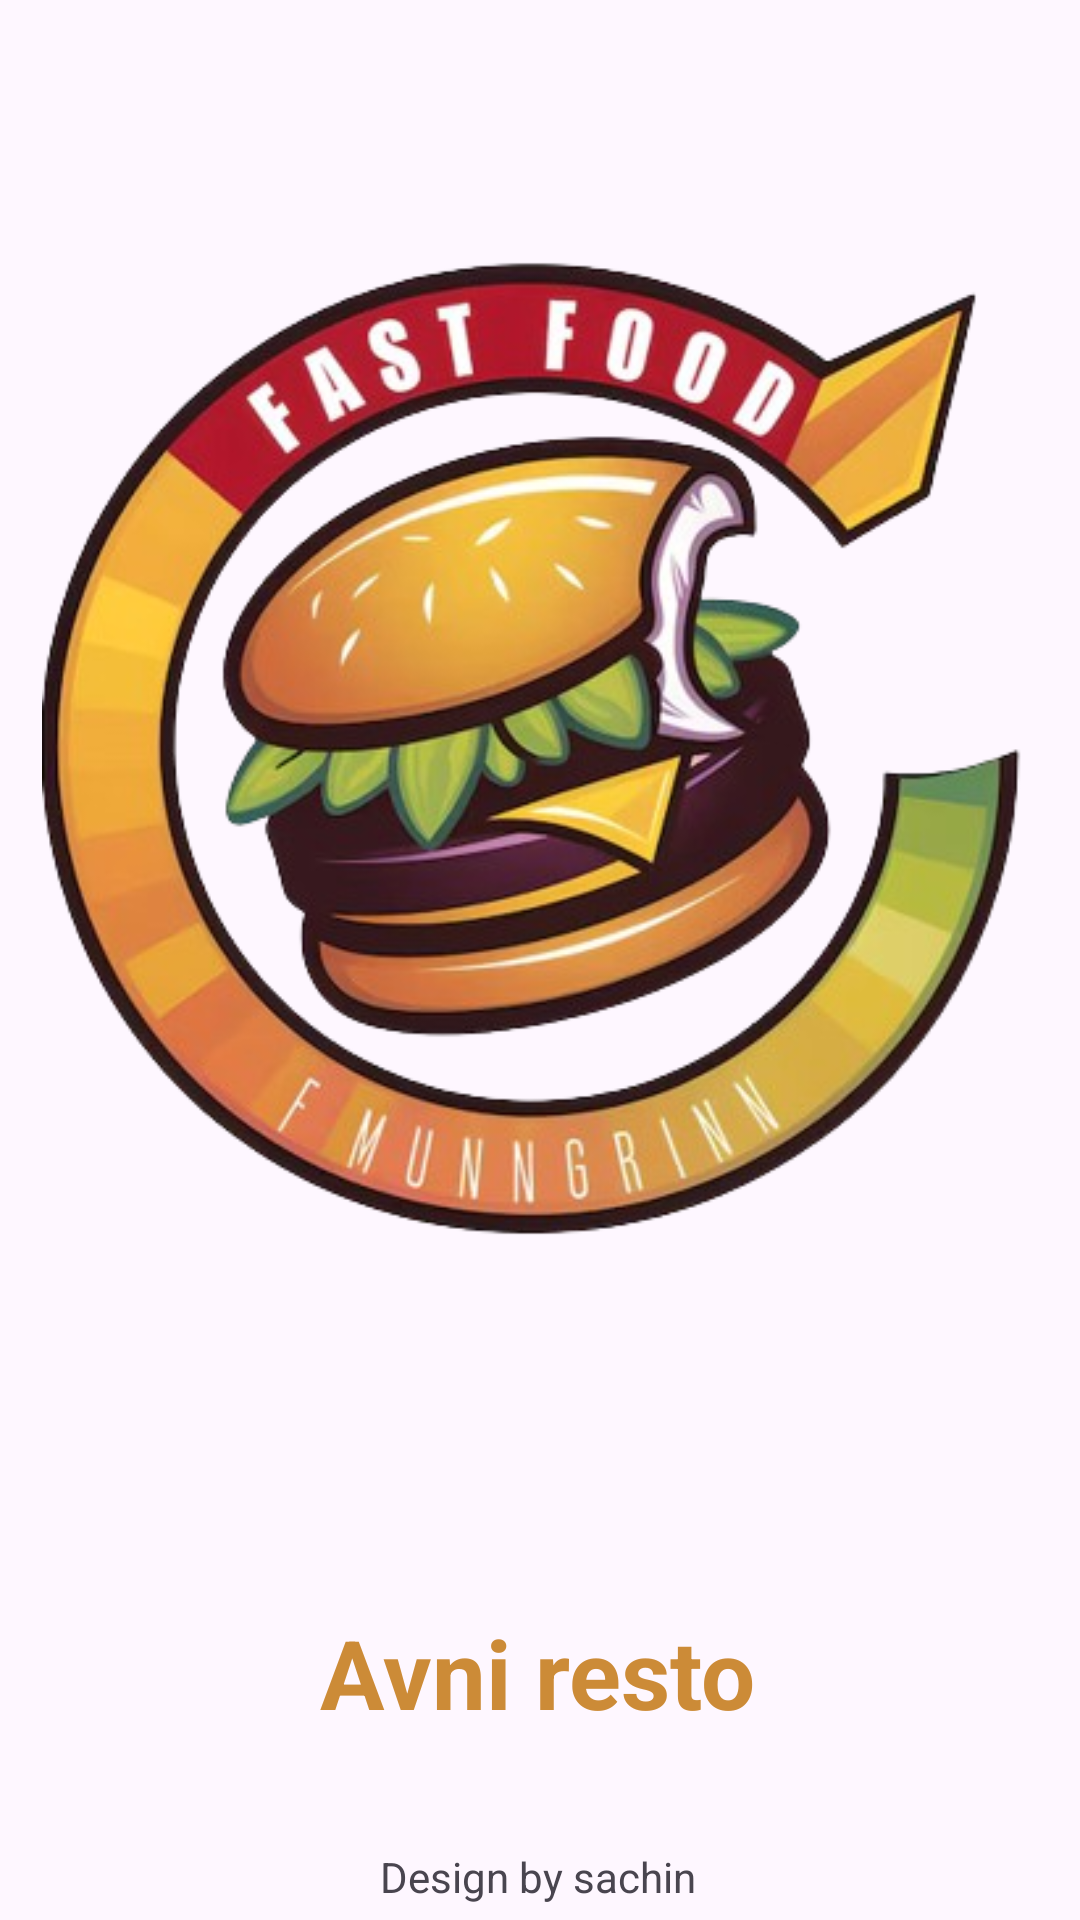

Reconstruct the res/layout file that produces this screen, plus the resources it refers to.
<!-- AndroidManifest.xml: application theme Theme.ApnaResturant -->
<!-- res/layout/activity_main2.xml -->
<?xml version="1.0" encoding="utf-8"?>
<androidx.constraintlayout.widget.ConstraintLayout xmlns:android="http://schemas.android.com/apk/res/android"
    xmlns:app="http://schemas.android.com/apk/res-auto"
    xmlns:tools="http://schemas.android.com/tools"
    android:layout_width="match_parent"
    android:layout_height="match_parent">


    <ImageView
        android:id="@+id/imageView"
        android:layout_width="336dp"
        android:layout_height="332dp"
        android:layout_marginStart="32dp"
        android:layout_marginTop="80dp"
        android:layout_marginEnd="32dp"
        app:layout_constraintEnd_toEndOf="parent"
        app:layout_constraintStart_toStartOf="parent"
        app:layout_constraintTop_toTopOf="parent"
        app:srcCompat="@drawable/food"
        tools:ignore="ContentDescription" />

    <TextView
        android:id="@+id/textView"
        android:layout_width="wrap_content"
        android:layout_height="wrap_content"
        android:layout_marginTop="124dp"
        android:text="Avni resto"
        android:textColor="#CC8B37"
        android:textSize="32sp"
        android:textStyle="bold"
        app:layout_constraintEnd_toEndOf="@+id/imageView"
        app:layout_constraintHorizontal_bias="0.496"
        app:layout_constraintStart_toStartOf="@+id/imageView"
        app:layout_constraintTop_toBottomOf="@+id/imageView"
        tools:ignore="HardcodedText,TextContrastCheck" />

    <TextView
        android:id="@+id/textView2"
        android:layout_width="wrap_content"
        android:layout_height="wrap_content"
        android:text="Design by sachin"
        app:layout_constraintBottom_toBottomOf="parent"
        app:layout_constraintEnd_toEndOf="parent"
        app:layout_constraintHorizontal_bias="0.498"
        app:layout_constraintStart_toStartOf="parent"
        app:layout_constraintTop_toBottomOf="@+id/textView"
        app:layout_constraintVertical_bias="0.879"
        tools:ignore="HardcodedText" />
</androidx.constraintlayout.widget.ConstraintLayout>
<!-- resources referenced by this layout -->
<resources>
  <!-- drawable food: png bitmap (drawable, 222304 bytes) -->
  <style name="Theme.ApnaResturant" parent="Base.Theme.ApnaResturant" />
  <style name="Base.Theme.ApnaResturant" parent="Theme.Material3.DayNight.NoActionBar">
          
          
      </style>
</resources>
